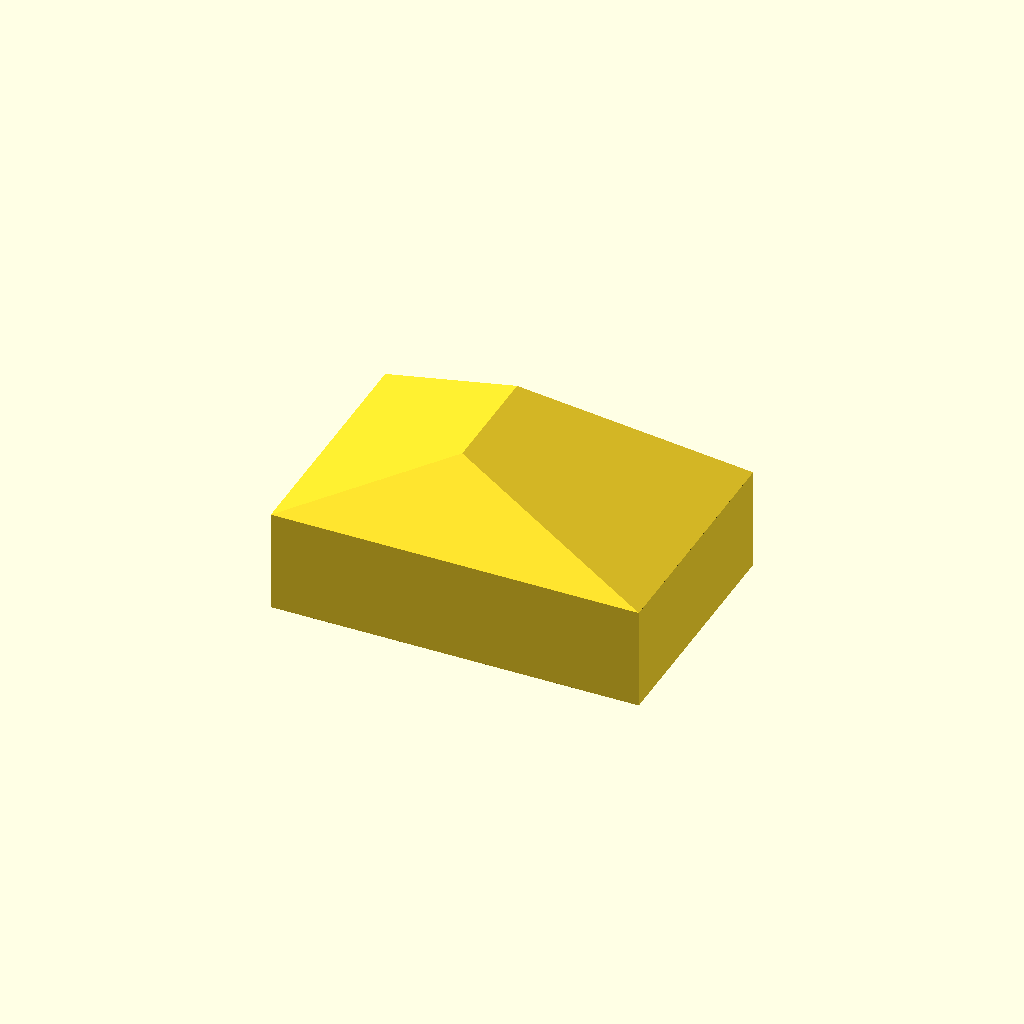
Cell 1 — every parameter at its default value.
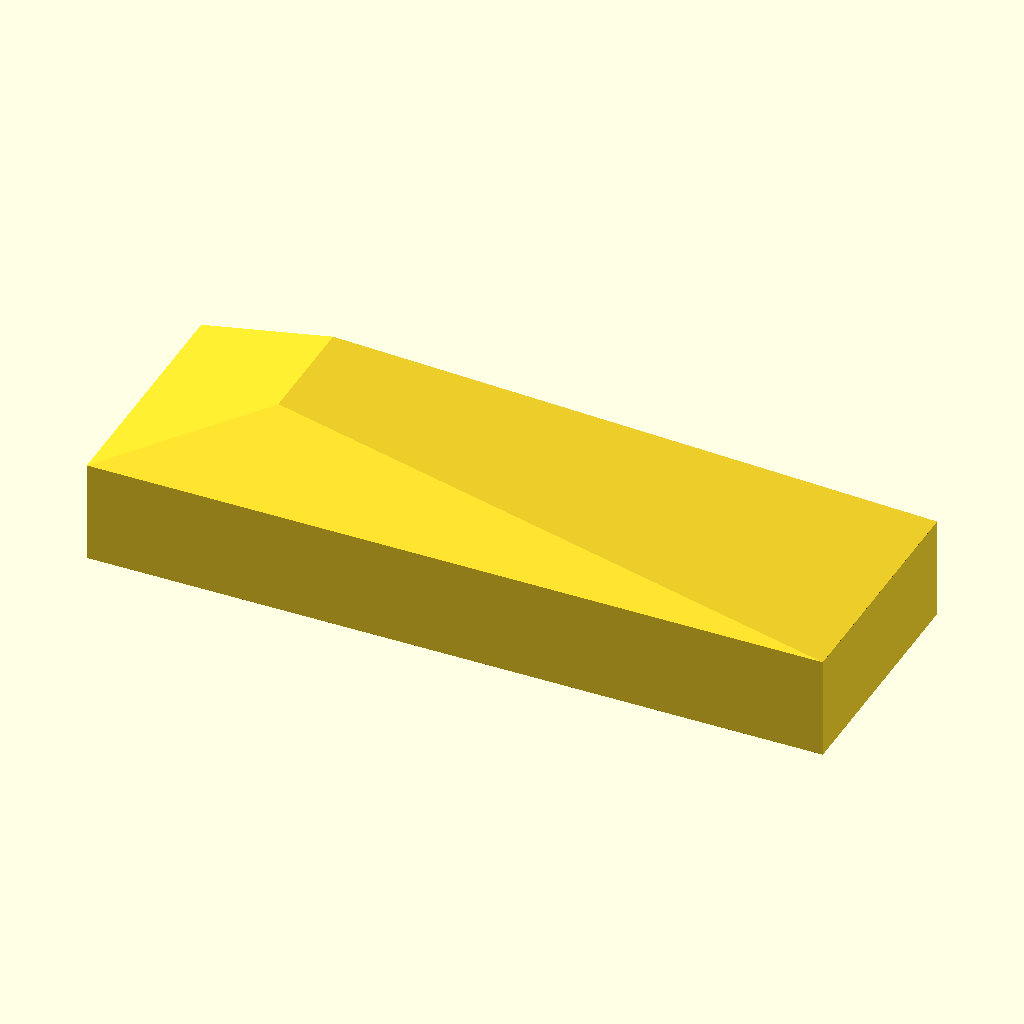
Cell 2: the same model with width = 144.
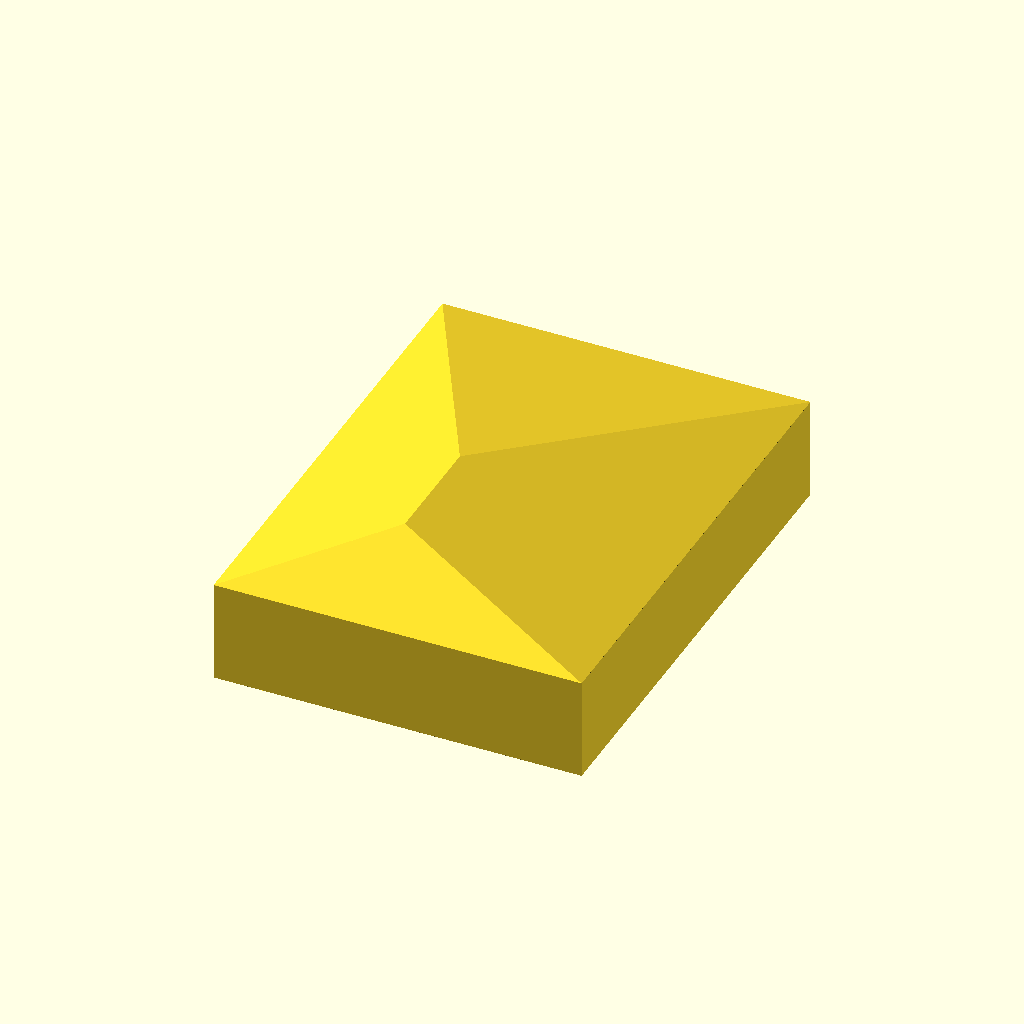
Cell 3: the same model with height = 96.
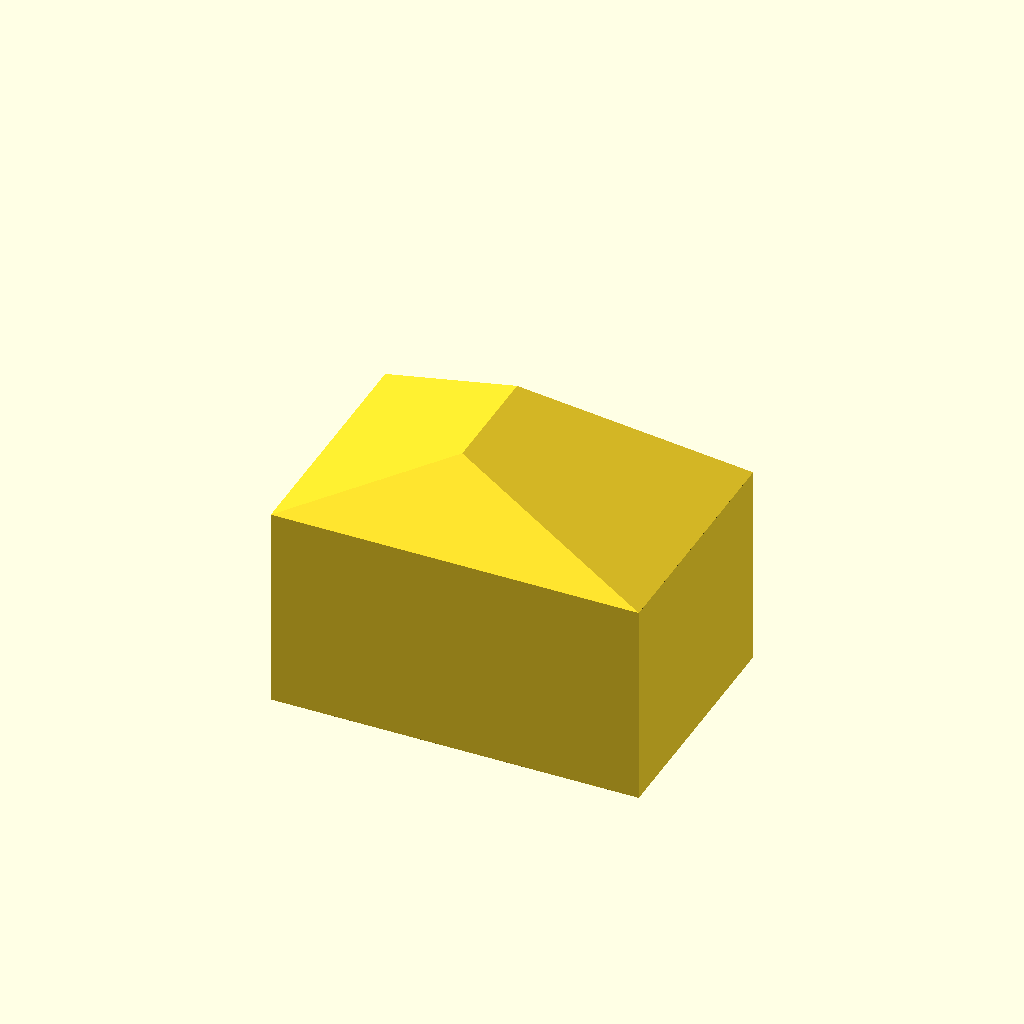
Cell 4 — depth set to 40, the other parameters unchanged.
One fixed orthographic camera (rotation 55°, 0°, 25°; colour scheme Cornfield) for every cell.
Source of the model, cover_with_roof/cover_with_roof.scad:
// --- User Inputs ---
width = 72; // Total width of the base rectangle
height = 48; // Total height of the base rectangle
depth = 20; // How far the shape extends downwards (z<0)

//width = 65; // Total width of the base rectangle
//height = 45; // Total height of the base rectangle
//depth = 20; // How far the shape extends downwards (z<0)


// The two points for the roof, based on a bottom-left origin
p1_orig = [30, 16, 12];
p2_orig = [30, 39, 12];

//p1_orig = [20, 24, 12];
//p2_orig = [20, 42, 12];

// --- Model Generation (No need to edit below) ---

// 1. NORMALIZE COORDINATES
// Calculate the offset to move the center of the base to the origin [0,0,0]
offset = [width / 2, height / 2, 0];

// Define the 4 corners of the base at z=0, now centered
b1 = [-width / 2, -height / 2, 0]; // Bottom-left
b2 = [ width / 2, -height / 2, 0]; // Bottom-right
b3 = [ width / 2,  height / 2, 0]; // Top-right
b4 = [-width / 2,  height / 2, 0]; // Top-left

// Define the 4 corners of the bottom at z=-depth
d1 = [b1.x, b1.y, -depth];
d2 = [b2.x, b2.y, -depth];
d3 = [b3.x, b3.y, -depth];
d4 = [b4.x, b4.y, -depth];

// Normalize the user-provided roof points
p1 = p1_orig - offset;
p2 = p2_orig - offset;

// 2. CREATE THE HULLS
// The final object is the difference between the two hulls
difference() {
    // A. Outer Hull
    hull() {
        // Use tiny spheres to mark the vertices for the hull
        for (pt = [b1, b2, b3, b4, d1, d2, d3, d4, p1, p2]) {
            translate(pt) sphere(r = 0.01);
        }
    }

    // B. Inner Hull
    hull() {
        // Scale down the top and roof points by 5%
        scale_factor = 0.95;
        for (pt = [b1, b2, b3, b4, p1, p2]) {
            translate(pt * scale_factor) sphere(r = 0.01);
        }

        // Extend the bottom points downwards to ensure the cut creates an opening
        for (pt = [d1, d2, d3, d4]) {
            translate(pt * scale_factor - [0, 0, 100]) sphere(r = 0.01);
        }
    }
}
Parameter table extracted from the source (name, type, default, range or options):
width: number, default 72
height: number, default 48
depth: number, default 20
p1_orig: vector, default [30, 16, 12]
p2_orig: vector, default [30, 39, 12]
